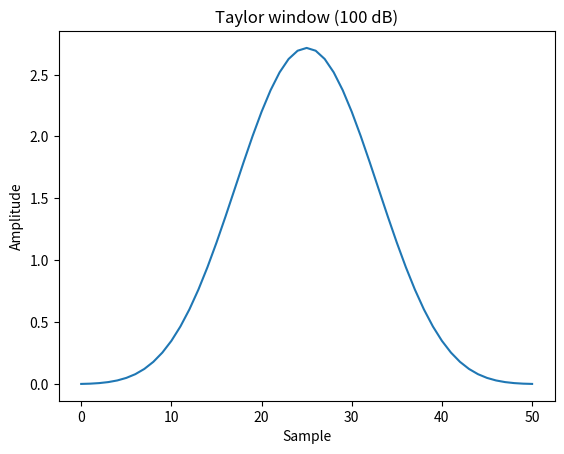

Reproduce this figure in Python. (Note: this script raises an exception after producing the figure.)
# Plot the window and its frequency response:

from scipy import signal
from scipy.fft import fft, fftshift
import matplotlib.pyplot as plt

window = signal.windows.taylor(51, nbar=20, sll=100, norm=False)
plt.plot(window)
plt.title("Taylor window (100 dB)")
plt.ylabel("Amplitude")
plt.xlabel("Sample")

plt.figure()
A = fft(window, 2048) / (len(window)/2.0)
freq = np.linspace(-0.5, 0.5, len(A))
response = 20 * np.log10(np.abs(fftshift(A / abs(A).max())))
plt.plot(freq, response)
plt.axis([-0.5, 0.5, -120, 0])
plt.title("Frequency response of the Taylor window (100 dB)")
plt.ylabel("Normalized magnitude [dB]")
plt.xlabel("Normalized frequency [cycles per sample]")
